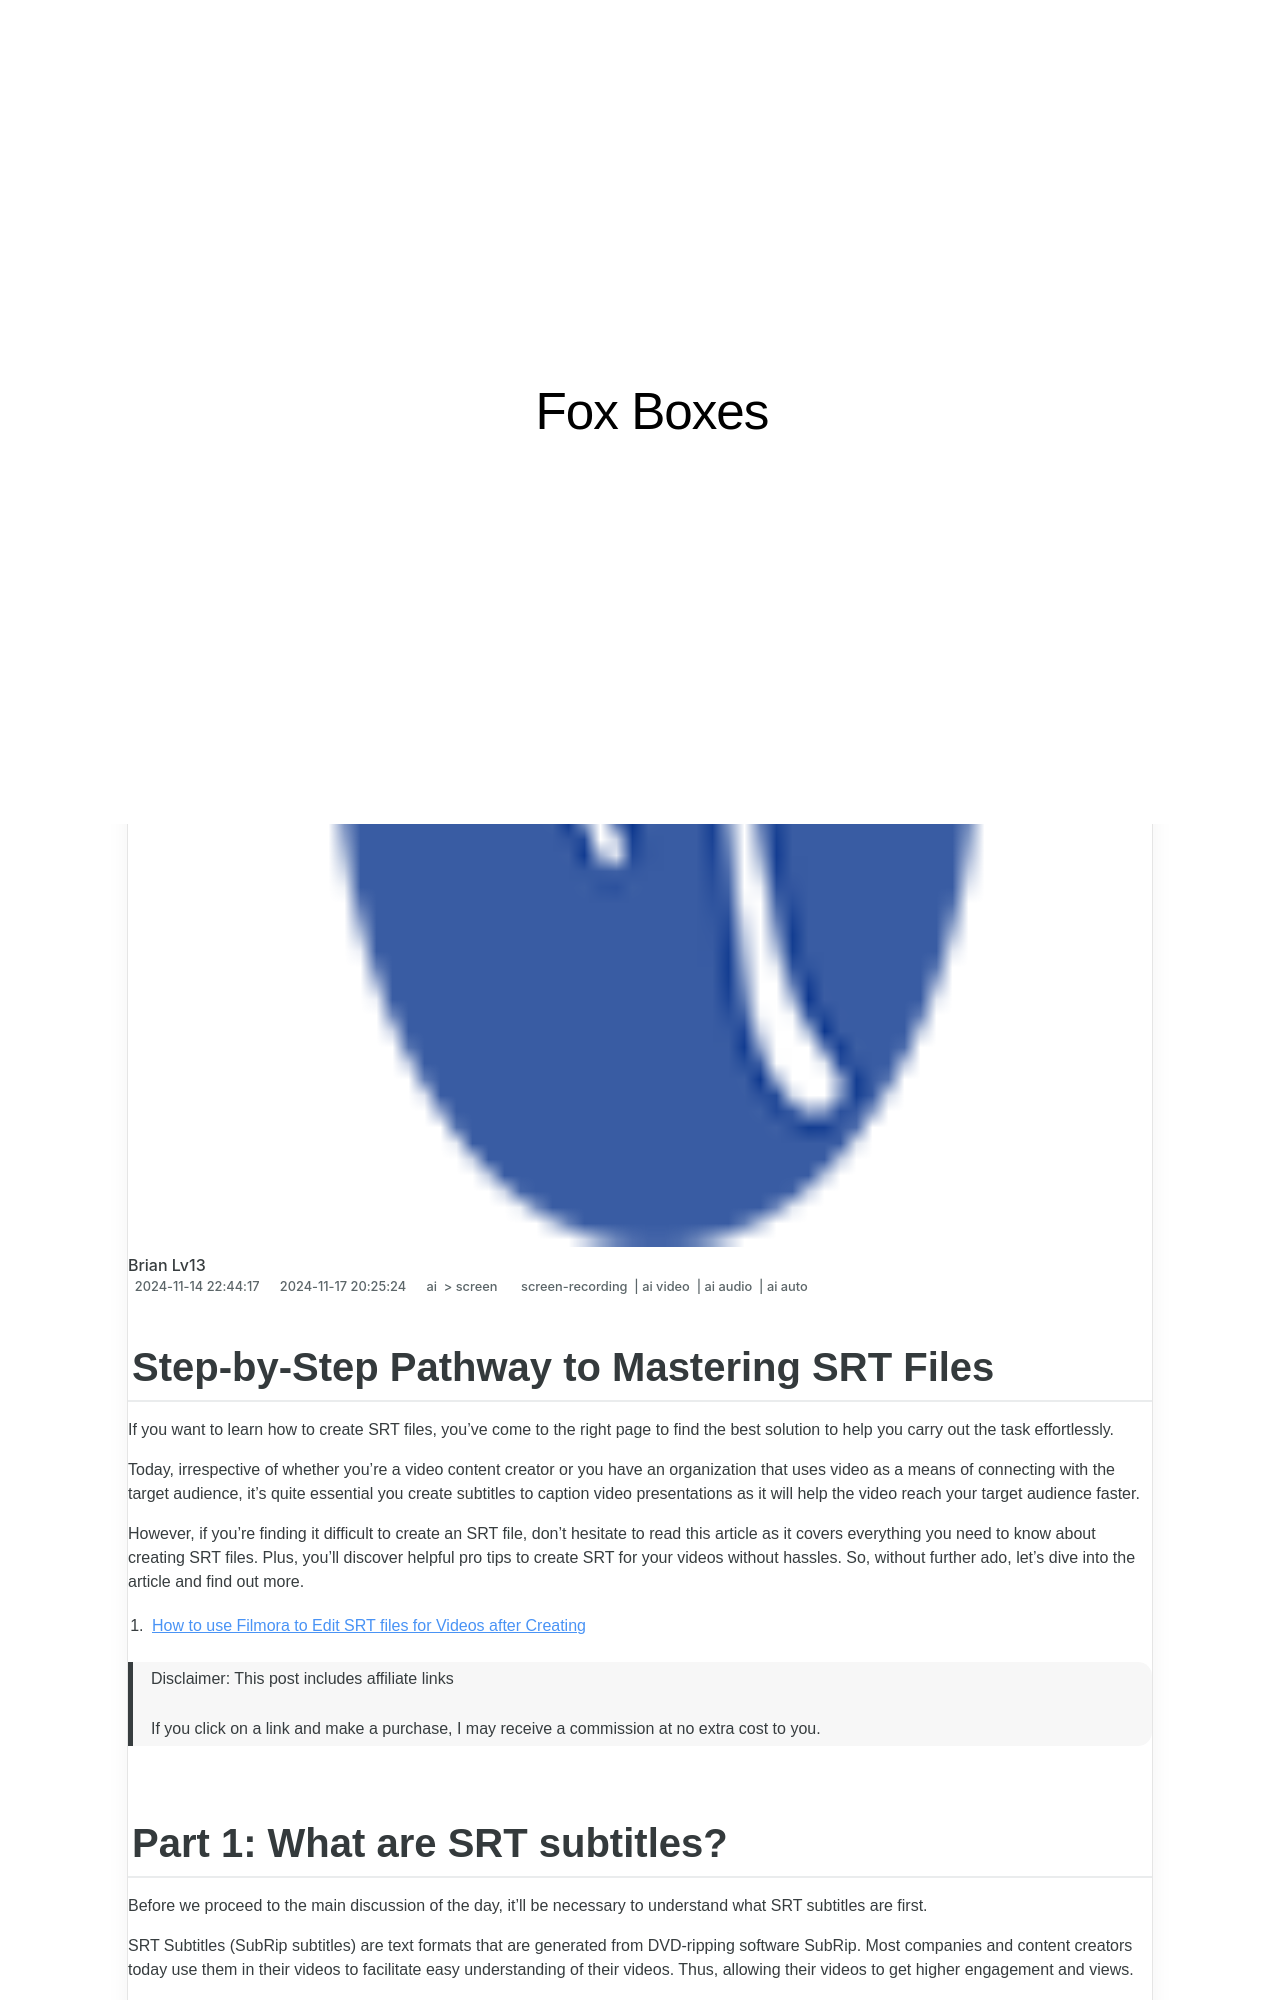

repository: techidaily/site-fox-boxes · page: step-by-step-pathway-to-mastering-srt-files/index.html · generator: jekyll

---
title: "\"Step-by-Step Pathway to Mastering SRT Files\""
date: 2024-11-14T22:44:17.816Z
updated: 2024-11-17T20:25:24.483Z
tags: 
  - screen-recording
  - ai video
  - ai audio
  - ai auto
categories: 
  - ai
  - screen
description: "\"This Article Describes Step-by-Step Pathway to Mastering SRT Files\""
excerpt: "\"This Article Describes Step-by-Step Pathway to Mastering SRT Files\""
keywords: "Master SRT Guide,SRT File Basics,Learn SRT Conversion,SRT Editing Tutorial,SRT Format Understanding,Proficient with SRT,SRT Usage Techniques"
thumbnail: https://thmb.techidaily.com/a080ef814e8219bc0372e6a68a593bc00b4cb1212abb381c555dc4e79829ce23.jpg
---

## Step-by-Step Pathway to Mastering SRT Files

If you want to learn how to create SRT files, you've come to the right page to find the best solution to help you carry out the task effortlessly.

Today, irrespective of whether you're a video content creator or you have an organization that uses video as a means of connecting with the target audience, it's quite essential you create subtitles to caption video presentations as it will help the video reach your target audience faster.

However, if you're finding it difficult to create an SRT file, don't hesitate to read this article as it covers everything you need to know about creating SRT files. Plus, you'll discover helpful pro tips to create SRT for your videos without hassles. So, without further ado, let's dive into the article and find out more.

1. [How to use Filmora to Edit SRT files for Videos after Creating](#part4-1)

>  Disclaimer: This post includes affiliate links
>
>  If you click on a link and make a purchase, I may receive a commission at no extra cost to you.
>

## Part 1: What are SRT subtitles?

Before we proceed to the main discussion of the day, it'll be necessary to understand what SRT subtitles are first.

SRT Subtitles (SubRip subtitles) are text formats that are generated from DVD-ripping software SubRip. Most companies and content creators today use them in their videos to facilitate easy understanding of their videos. Thus, allowing their videos to get higher engagement and views.
